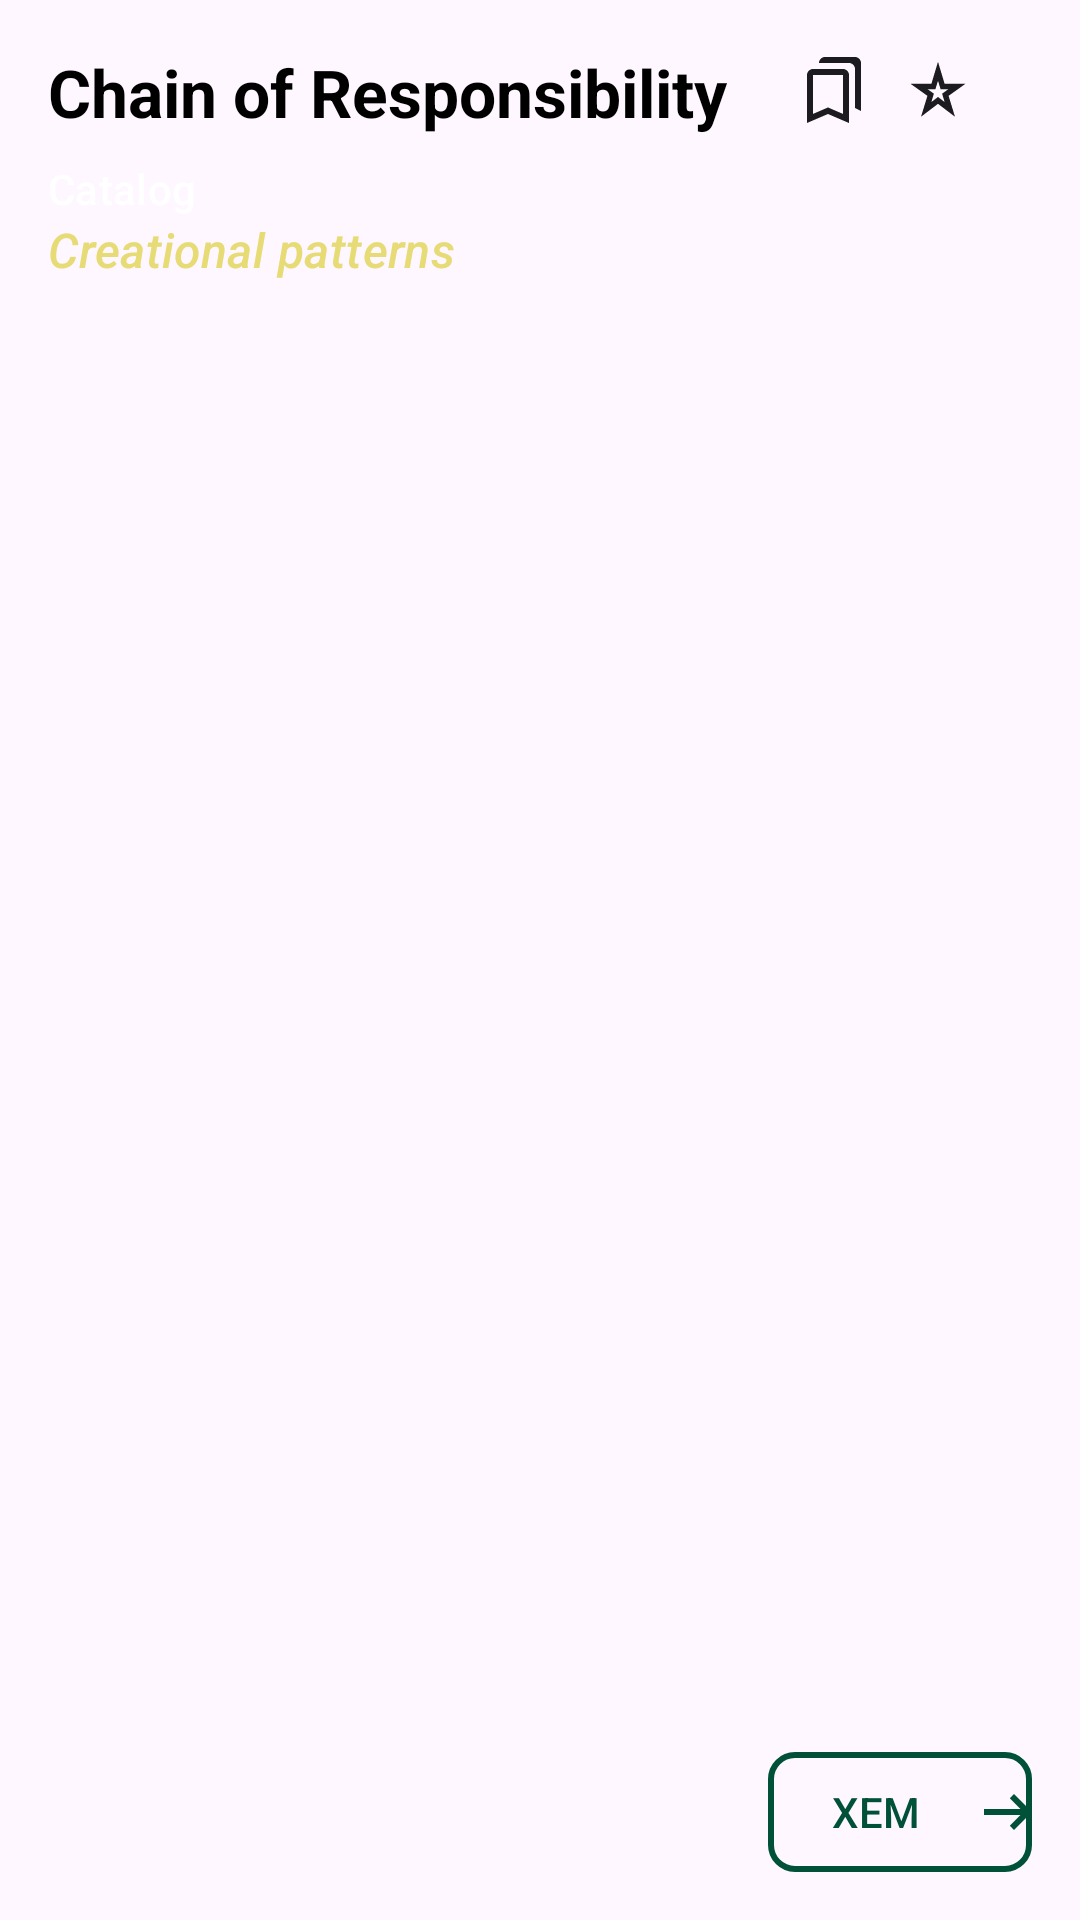

Write the Android layout XML for this screen, with the resource values it uses.
<!-- AndroidManifest.xml: application theme Theme.DesignPattern -->
<!-- res/layout/custom_list_item.xml -->
<?xml version="1.0" encoding="utf-8"?>
<GridLayout xmlns:android="http://schemas.android.com/apk/res/android"
    android:layout_width="match_parent"
    android:layout_height="wrap_content"
    android:id="@+id/gridLayout"
    xmlns:app="http://schemas.android.com/apk/res-auto"
    android:padding="16dp"
    android:layout_marginTop="12dp"
    android:background="@drawable/background_item_gradient1"
    android:columnCount="2">


    
    <TextView
        android:id="@+id/textViewTitle"
        android:layout_width="wrap_content"
        android:layout_height="wrap_content"
        android:textStyle="bold"
        style="@style/TextAppearance.Material3.TitleLarge"
        android:text="Chain of Responsibility"
        android:textColor="@android:color/black"/>

    
    <LinearLayout
        android:layout_width="wrap_content"
        android:layout_height="wrap_content"
        android:orientation="horizontal"
        android:layout_marginRight="10dp"
        android:layout_gravity="center|end"
        >

        <ImageButton
            android:id="@+id/ibtnBookmark"
            android:layout_width="26dp"
            android:layout_height="26dp"
            android:src="@drawable/ic_bookmark"
            android:layout_marginRight="8dp"
            android:background="@null"/>

        <ImageButton
            android:id="@+id/ibtnStar"
            android:layout_width="27dp"
            android:layout_height="27dp"
            android:src="@drawable/ic_star"
            android:layout_marginRight="8dp"
            android:background="@null"/>

    </LinearLayout>

    
    <LinearLayout
        android:layout_width="wrap_content"
        android:layout_height="wrap_content"
        android:layout_weight="1"
        android:layout_marginTop="7dp"
        android:orientation="vertical">

        <TextView
            android:id="@+id/textViewCatalog"
            android:layout_width="wrap_content"
            android:layout_height="wrap_content"
            style="@style/TextAppearance.Material3.TitleSmall"
            android:text="Catalog"
            android:layout_marginTop="1dp"
            android:textColor="@android:color/white"/>

        <TextView
            android:id="@+id/textViewNameCatalog"
            android:layout_width="wrap_content"
            android:layout_height="wrap_content"
            android:textStyle="italic"
            style="@style/TextAppearance.Material3.TitleMedium"
            android:text="Creational patterns"
            android:textColor="@color/string"/>
    </LinearLayout>

    <Button
        android:id="@+id/btnView"
        android:layout_width="wrap_content"
        android:layout_height="40dp"
        android:layout_gravity="bottom|end"
        android:layout_marginTop="6dp"
        app:backgroundTint="@null"
        android:drawableRight="@drawable/allow_right"
        android:theme="@null"
        android:textColor="@color/md_theme_onPrimaryFixedVariant"
        android:background="@drawable/button_background"
        android:text="Xem"/>

</GridLayout>
<!-- resources referenced by this layout -->
<resources>
  <color name="md_theme_onPrimaryFixedVariant">#005138</color>
  <color name="string">#E6DB74</color>
  <!-- drawable allow_right (drawable) -->
  <?xml version="1.0" encoding="utf-8"?>
  <vector xmlns:android="http://schemas.android.com/apk/res/android"
      xmlns:aapt="http://schemas.android.com/aapt"
      android:width="16dp"
      android:height="12dp"
      android:viewportWidth="16.0"
      android:viewportHeight="12.0">
  
      
      <path
          android:pathData="M10 12L8.6 10.55L12.15 7H0V5H12.15L8.6 1.45L10 0L16 6L10 12Z">
          <aapt:attr name="android:fillColor">
              <gradient
              android:startColor="@color/md_theme_onPrimaryFixedVariant"
              android:endColor="@color/md_theme_onPrimaryFixedVariant"
              android:startX="8"
              android:startY="0"
              android:endX="8"
              android:endY="12"
              android:type="linear"/>
          </aapt:attr>
      </path>
  </vector>
  <!-- drawable button_background (drawable) -->
  <?xml version="1.0" encoding="utf-8"?>
  <shape xmlns:android="http://schemas.android.com/apk/res/android"
      android:shape="rectangle">
      
      <solid android:color="@android:color/transparent" />
  
      
      <stroke
          android:width="2dp"
          android:color="@color/md_theme_onPrimaryFixedVariant"/> 
  
      
      <corners android:radius="8dp" />
  </shape>
  <!-- drawable ic_bookmark (drawable) -->
  <vector xmlns:android="http://schemas.android.com/apk/res/android" android:height="24dp"
      android:tint="#1C1B1F" android:viewportHeight="24" android:viewportWidth="24" android:width="24dp">
        
      <path android:fillColor="@android:color/white" android:pathData="M15,7v12.97l-4.21,-1.81 -0.79,-0.34 -0.79,0.34L5,19.97L5,7h10m4,-6L8.99,1C7.89,1 7,1.9 7,3h10c1.1,0 2,0.9 2,2v13l2,1L21,3c0,-1.1 -0.9,-2 -2,-2zM15,5L5,5c-1.1,0 -2,0.9 -2,2v16l7,-3 7,3L17,7c0,-1.1 -0.9,-2 -2,-2z"/>
      
  </vector>
  <!-- drawable ic_star (drawable) -->
  <?xml version="1.0" encoding="utf-8"?>
  <vector xmlns:android="http://schemas.android.com/apk/res/android"
      android:width="22dp"
      android:height="22dp"
      android:tint="#1C1B1F"
      android:viewportWidth="22.0"
      android:viewportHeight="22.0">
  
      <path
          android:fillColor="#1C1B1F"
          android:pathData="M8.79998 14.3459L11 12.6501L13.2 14.3459L12.375 11.5501L14.4375 10.0834H11.8708L11 7.24175L10.1291 10.0834H7.56248L9.62498 11.5501L8.79998 14.3459ZM5.33956 19.2501L7.47081 12.2834L1.83331 8.25008H8.79998L11 0.916748L13.2 8.25008H20.1666L14.5291 12.2834L16.6604 19.2501L11 14.9417L5.33956 19.2501Z" />
  
  </vector>
  <style name="Theme.DesignPattern" parent="Base.Theme.DesignPattern" />
  <style name="Base.Theme.DesignPattern" parent="Theme.Material3.DayNight">
          
          
      </style>
</resources>
